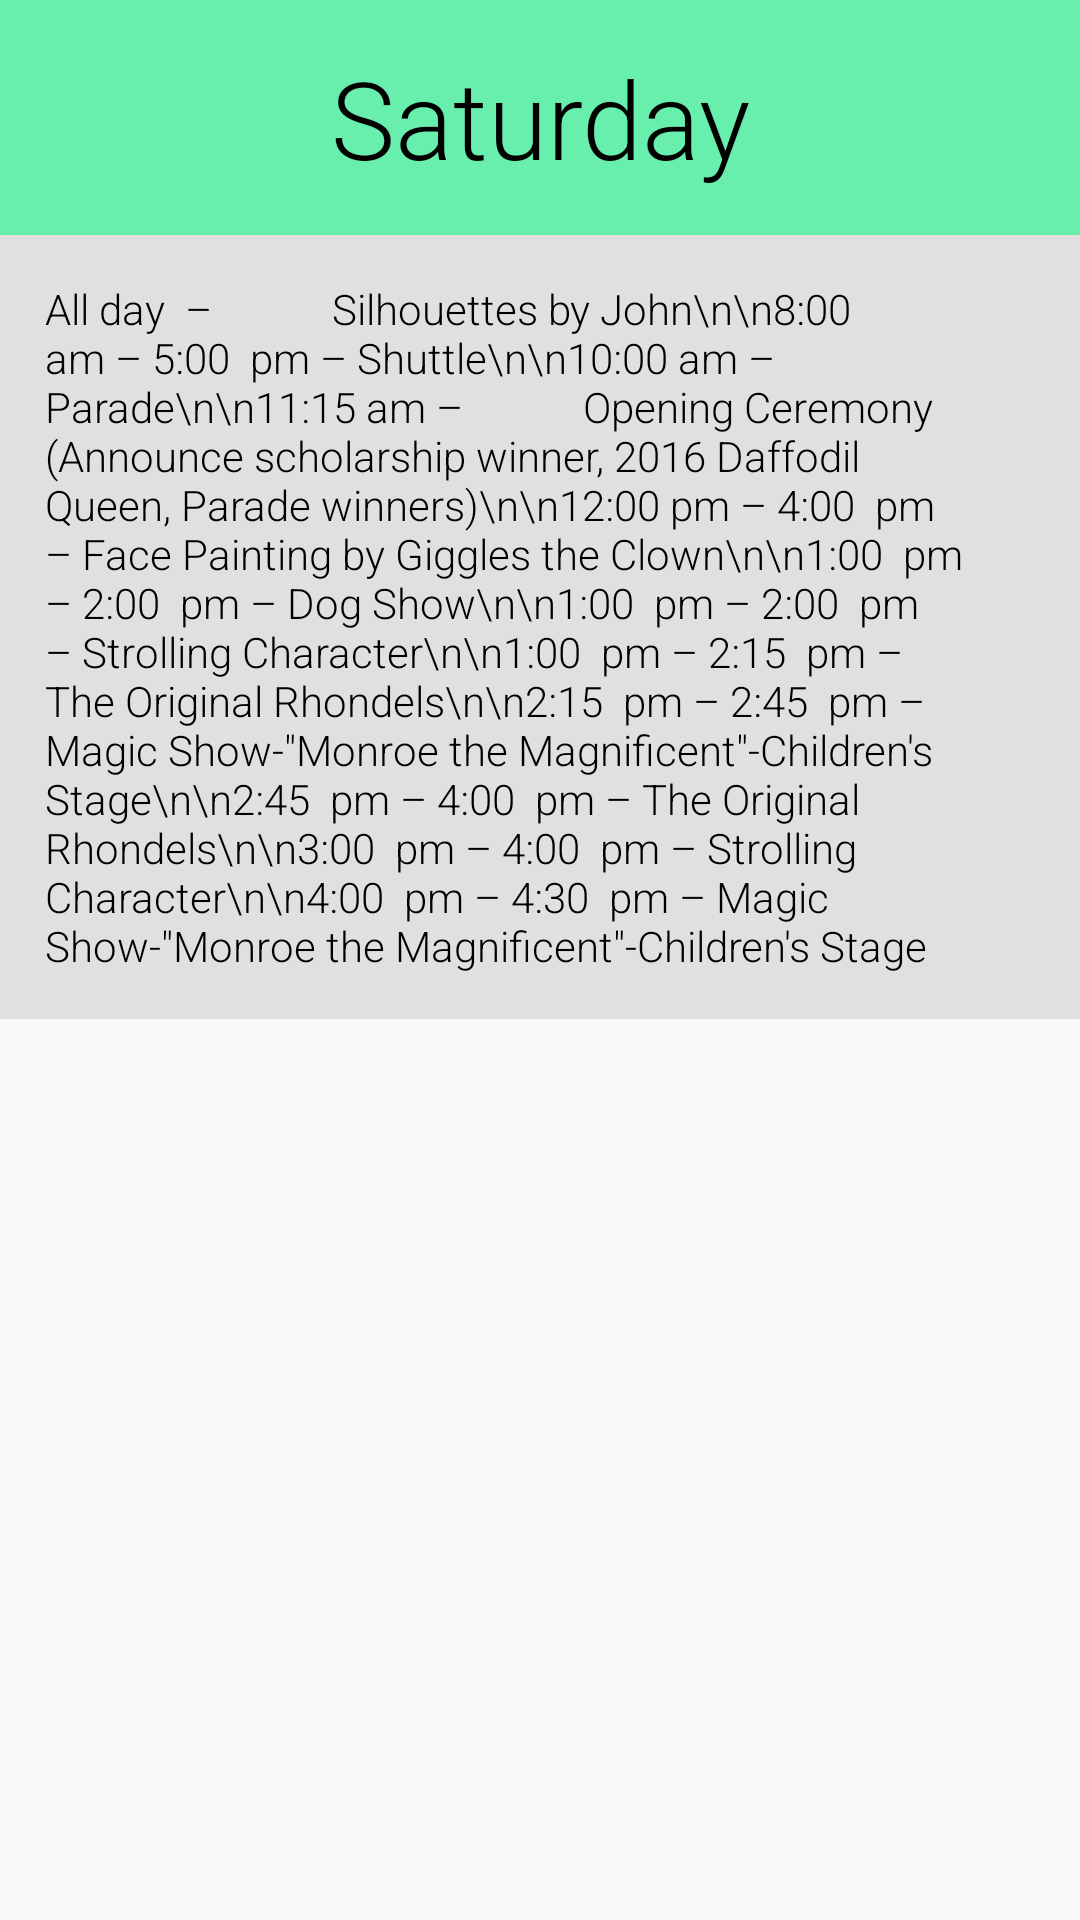

Write the Android layout XML for this screen, with the resource values it uses.
<!-- AndroidManifest.xml: application theme AppTheme -->
<!-- res/layout/fragment_my_fragment_3.xml -->
<FrameLayout xmlns:android="http://schemas.android.com/apk/res/android"
    xmlns:tools="http://schemas.android.com/tools" android:layout_width="match_parent"
    android:layout_height="match_parent"
    tools:context="com.example.gloucester.daffodilfestival2016.MyFragment_3">

    
    <TextView android:layout_width="match_parent" android:layout_height="match_parent"
        android:text="@string/section_4" />
    <ScrollView
        xmlns:android="http://schemas.android.com/apk/res/android"
        android:layout_width="match_parent"
        android:layout_height="wrap_content"
        android:orientation="vertical"
        >



        <LinearLayout
            xmlns:android="http://schemas.android.com/apk/res/android"
            android:orientation="vertical"
            android:layout_width="match_parent"
            android:layout_height="wrap_content">

            <TextView
                android:text="Saturday"
                android:layout_width="match_parent"
                android:gravity="center"
                android:layout_height="wrap_content"
                android:textSize="36sp"
                android:fontFamily="sans-serif-light"
                android:textColor="@android:color/black"
                android:background="#68efad"
                android:padding="15dp"/>

            <TextView
                android:text="All day  –            Silhouettes by John\n\n8:00  am – 5:00  pm – Shuttle\n\n10:00 am –            Parade\n\n11:15 am –            Opening Ceremony (Announce scholarship winner, 2016 Daffodil Queen, Parade winners)\n\n12:00 pm – 4:00  pm – Face Painting by Giggles the Clown\n\n1:00  pm – 2:00  pm – Dog Show\n\n1:00  pm – 2:00  pm – Strolling Character\n\n1:00  pm – 2:15  pm – The Original Rhondels\n\n2:15  pm – 2:45  pm – Magic Show-&quot;Monroe the Magnificent&quot;-Children's Stage\n\n2:45  pm – 4:00  pm – The Original Rhondels\n\n3:00  pm – 4:00  pm – Strolling Character\n\n4:00  pm – 4:30  pm – Magic Show-&quot;Monroe the Magnificent&quot;-Children's Stage"
                android:layout_width="match_parent"
                android:gravity="left"
                android:layout_height="wrap_content"
                android:textSize="14sp"
                android:fontFamily="sans-serif-light"
                android:textColor="@android:color/black"
                android:background="#E0E0E0"
                android:padding="15dp"/>
        </LinearLayout>
    </ScrollView>
</FrameLayout>
<!-- resources referenced by this layout -->
<resources>
  <style name="AppTheme" parent="Theme.AppCompat.Light.DarkActionBar">
          
          <item name="colorPrimary">@color/green</item>
          <item name="colorPrimaryDark">@color/colorPrimaryDark</item>
          <item name="colorAccent">@color/colorAccent</item>
          
      </style>
  <color name="green">#2E7D32</color>
  <color name="colorPrimaryDark">#303F9F</color>
  <color name="colorAccent">#FF4081</color>
</resources>
